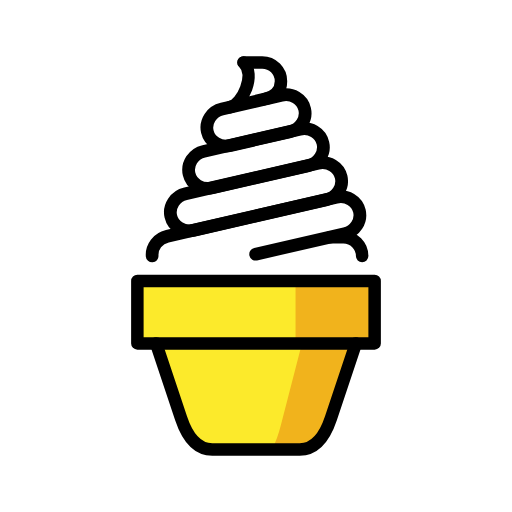
t = 0.00 s
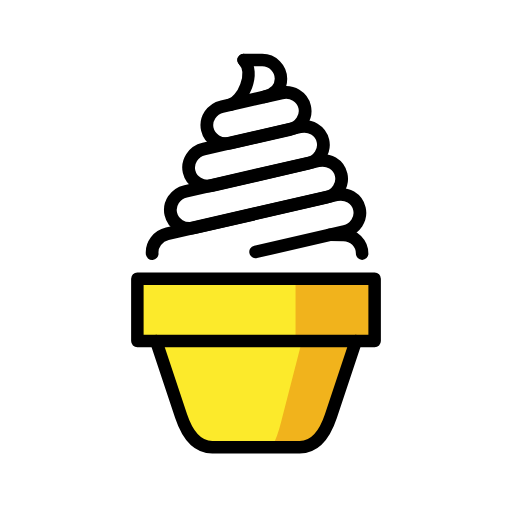
t = 0.48 s
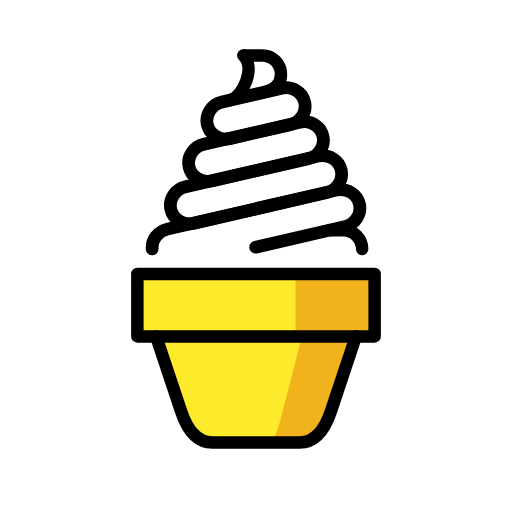
t = 1.43 s
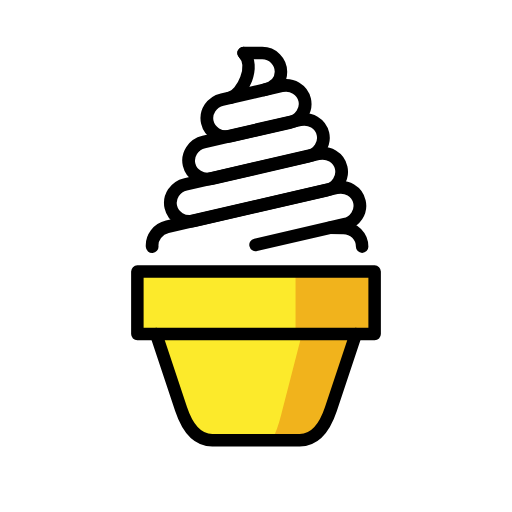
t = 1.90 s
t = 2.38 s: frame unchanged from t = 1.43 s, image omitted
t = 3.33 s: frame unchanged from t = 0.48 s, image omitted

The animated SVG that drew these frames (rendered in a browser with its animation timeline set to each time). Animation: 1 SMIL element (animateTransform=1); one cycle of 3.80 s, repeats indefinitely.

<?xml version='1.0' encoding='utf-8'?>
<svg xmlns="http://www.w3.org/2000/svg" id="emoji" viewBox="-5 -5 82 82" width="200" height="200" role="img">
  <title>OpenMoji: soft ice cream</title><g><g id="color">
    <path fill="#FFFFFF" stroke="none" d="M53.9354,36v4H18.3685v-4H19.37c-0.02-0.34,0.01-0.68,0.1-1c0.3-1.05,1.17-1.92,2.33-2.18l3.77-0.87 c-1.5,0.11-2.88-0.84-3.21-2.3c-0.37-1.61,0.68-3.23,2.36-3.62l3.77-0.87c-1.5,0.1-2.88-0.85-3.21-2.3 c-0.37-1.61,0.69-3.23,2.37-3.62l3.79-0.87c-1.51,0.13-2.9-0.82-3.23-2.29c-0.38-1.61,0.68-3.24,2.36-3.62l1.26-0.29h0.01 C33.86,11.67,36,7,34,5h3c1.66,0,3,1.34,3,3s-1,2.52-2.69,2.9l2.77-0.64c1.68-0.39,3.34,0.61,3.71,2.22 c0.34,1.45-0.47,2.89-1.84,3.46L43,15.7c1.68-0.39,3.35,0.6,3.72,2.22c0.33,1.44-0.48,2.88-1.85,3.45l1.06-0.24 c1.68-0.38,3.34,0.61,3.71,2.23c0.34,1.46-0.5,2.92-1.9,3.48l1.11-0.26c1.68-0.39,3.34,0.61,3.71,2.22 c0.38,1.62-0.68,3.24-2.36,3.63l-2.39,0.55L50,33c1.31,0,2.42,0.83,2.82,2C52.94,35.31,53.9354,35.65,53.9354,36z" />
    <rect x="17" y="40" width="38" height="10" fill="#fcea2b" stroke="none" />
    <path fill="#fcea2b" stroke="none" d="M52,50l-4,12c-0.873,2.6191-2.2393,5-5,5H29c-2.7607,0-4.127-2.3809-5-5l-4-12" />
    <rect x="42.333" y="40" width="12.667" height="10" fill="#f1b31c" stroke="none" />
    <path fill="#f1b31c" stroke="none" d="M43.3564,50L40,63.0303c-0.374,1.4541-0.8408,2.8486-1.4678,3.9697H43c2.7607,0,4.127-2.3809,5-5l4-12 H43.3564z" />
  </g>
  <g id="hair" />
  <g id="skin" />
  <g id="skin-shadow" />
  <g id="line">
    <rect x="17" y="40" width="38" height="10" fill="none" stroke="#000000" stroke-linecap="round" stroke-linejoin="round" stroke-miterlimit="10" stroke-width="2" />
    <path fill="none" stroke="#000000" stroke-linecap="round" stroke-linejoin="round" stroke-miterlimit="10" stroke-width="2" d="M53,36c0-1.6562-1.3428-3-3-3l-2.2187-0.0156" />
    <path fill="none" stroke="#000000" stroke-linecap="round" stroke-linejoin="round" stroke-miterlimit="10" stroke-width="2.0397" d="M30.5713,12.4556c-1.6797,0.3877-2.7383,2.0112-2.3662,3.6255c0.373,1.6142,2.0361,2.6084,3.7158,2.2207l9.5088-2.1954 c1.6797-0.3876,2.7383-2.0107,2.3652-3.625c-0.372-1.6142-2.0351-2.6088-3.7148-2.2211L30.5713,12.4556z" />
    <path fill="none" stroke="#000000" stroke-linecap="round" stroke-linejoin="round" stroke-miterlimit="10" stroke-width="2.0397" d="M27.6475,19.2402c-1.6797,0.3877-2.7383,2.0103-2.3653,3.6245c0.3721,1.6143,2.0352,2.6094,3.7149,2.2217l15.3554-3.5449 c1.6788-0.3877,2.7383-2.0112,2.3653-3.6255c-0.3721-1.6142-2.0362-2.6084-3.7158-2.2207L27.6475,19.2402z" />
    <path fill="none" stroke="#000000" stroke-linecap="round" stroke-linejoin="round" stroke-miterlimit="10" stroke-width="2.0397" d="M49.6406,23.3555c-0.373-1.6143-2.0351-2.6094-3.7148-2.2212l-21.2012,4.8945c-1.6797,0.3877-2.7383,2.0112-2.3662,3.6255 c0.373,1.6143,2.0361,2.6084,3.7158,2.2207l21.2012-4.8945C48.9551,26.5928,50.0137,24.9697,49.6406,23.3555z" />
    <path fill="none" stroke="#000000" stroke-linecap="round" stroke-linejoin="round" stroke-miterlimit="10" stroke-width="2.0397" d="M35.9424,35.7168l14.2568-3.291c1.6787-0.3877,2.7383-2.0108,2.3653-3.625c-0.3731-1.6143-2.0362-2.6094-3.7149-2.2217 l-27.0478,6.2451c-1.5225,0.3506-2.5352,1.7168-2.4327,3.1729" />
    <path fill="none" stroke="#000000" stroke-linecap="round" stroke-linejoin="round" stroke-miterlimit="10" stroke-width="1.9999" d="M34,5h3c1.6572,0,3,1.3433,3,3s-1,2.521-2.6875,2.896" />
    <path fill="none" stroke="#000000" stroke-linecap="round" stroke-linejoin="round" stroke-miterlimit="10" stroke-width="1.9999" d="M34,5c2,2-0.1455,6.6875-2.167,7.1665" />
    <path fill="none" stroke="#000000" stroke-linecap="round" stroke-linejoin="round" stroke-miterlimit="10" stroke-width="2" d="M52,50l-4,12c-0.873,2.6191-2.2393,5-5,5H29c-2.7607,0-4.127-2.3809-5-5l-4-12" />
  </g>
<animateTransform attributeName="transform" type="translate" values="0 0;0 -1.5;0 0" dur="3.8s" repeatCount="indefinite" /></g></svg>
